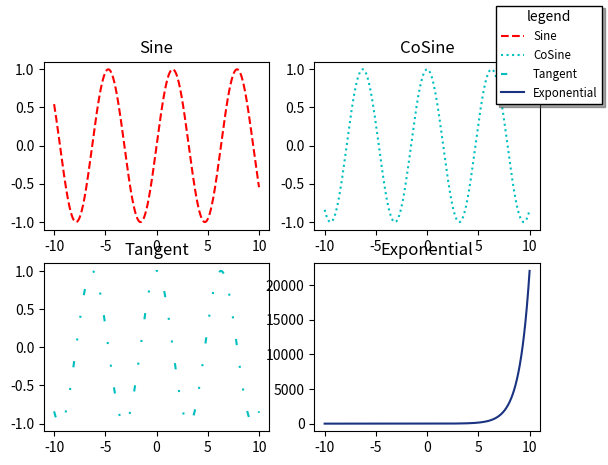

Recreate this plot in Python.
import matplotlib.pyplot as plt
import numpy as np

def main():
    fig, ax = plt.subplots(2, 2)
    X1 = np.linspace(-10, 10, 1000)
    Y1 = np.sin(X1)
    Y2 = np.cos(X1)
    Y3 = np.tan(X1)
    Y4 = np.exp(X1)
    ax[0, 0].plot(X1, Y1, color = 'red', linestyle='dashed')
    ax[0, 1].plot(X1, Y2, color = 'c', linestyle='dotted')
    ax[1, 0].plot(X1, Y2, color = 'c', linestyle= (0, (3, 10, 1, 10, 1, 10)))
    ax[1, 1].plot(X1, Y4, color = (0.1, 0.2, 0.5))

    ax[0, 0].set_title("Sine")
    ax[0, 1].set_title("CoSine")
    ax[1, 0].set_title("Tangent")
    ax[1, 1].set_title("Exponential")

    fig.legend(ax, labels=["Sine", "CoSine", "Tangent", "Exponential"], shadow=True, loc = 'upper right', fancybox=False, edgecolor = 'black', fontsize = 'small', title = 'legend')
    plt.show()


if __name__ == "__main__":
    main()